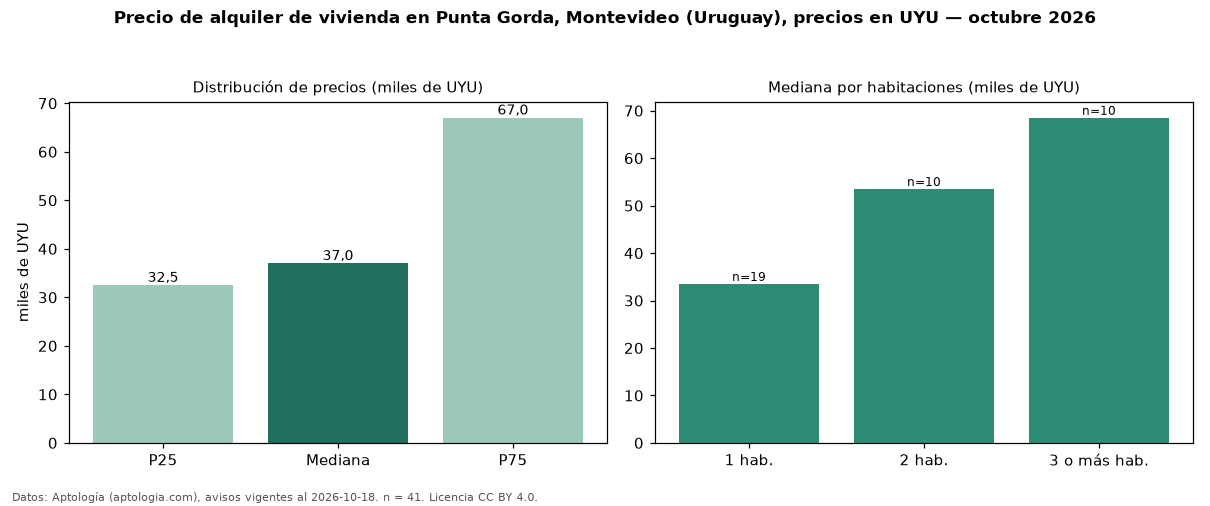

Values plotted in this chart, from the file beside it:
seccion, metrica, valor, moneda, n
precio, p25, 32500, UYU, 41
precio, mediana, 37000, UYU, 41
precio, p75, 67000, UYU, 41
precio, minimo, 21800, UYU, 41
precio, maximo, 140000, UYU, 41
m2, mediana_precio_m2, 634.1, UYU, 41
m2, area_mediana_m2, 70.0, m2, 41
admin, mediana_admin_mes, 5000, UYU, 24
banos, mediana_banos, 1.0, , 
habitaciones, 1, 33500, UYU, 19
habitaciones, 2, 53500, UYU, 10
habitaciones, 3+, 68500, UYU, 10
fuente, fecha_datos, 2026-10-18, , 
fuente, atribucion, https://www.aptologia.com/uy/alquiler/mo…, , 
fuente, licencia, CC BY 4.0, , 
